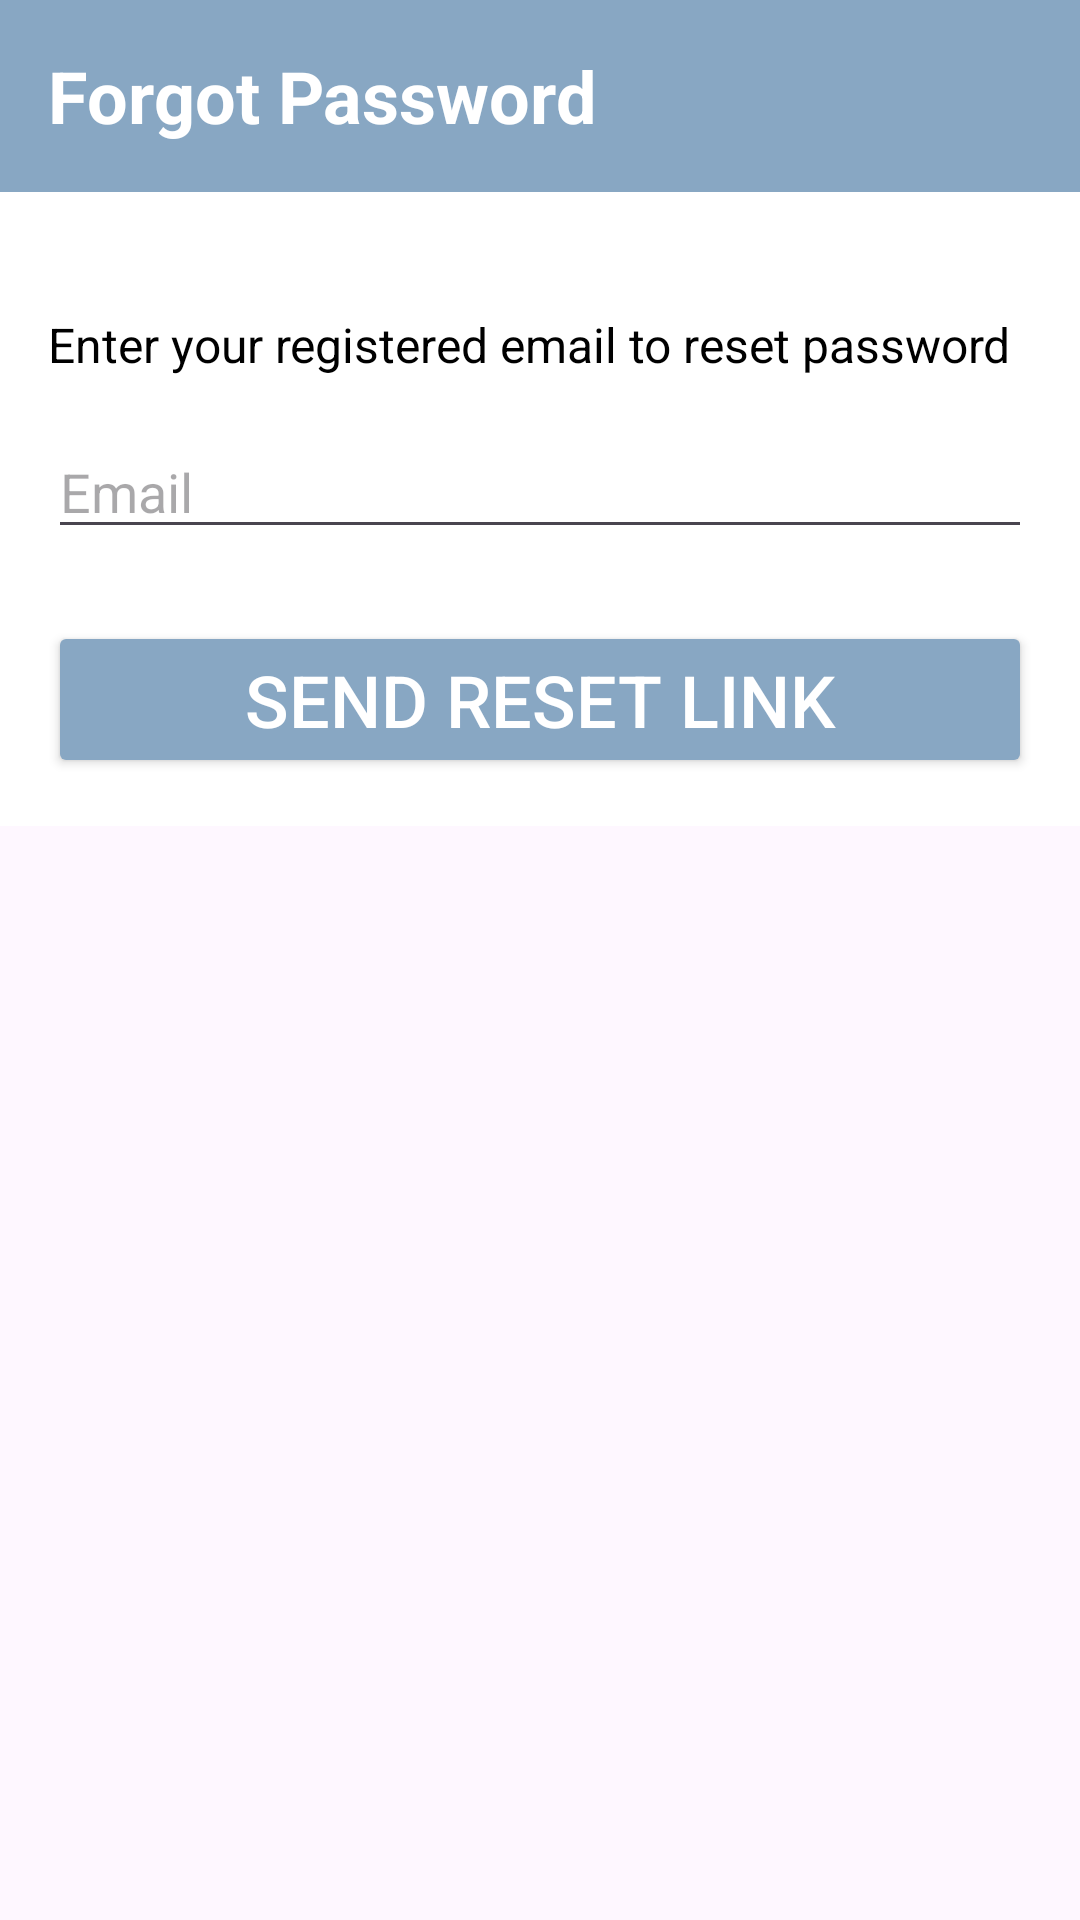

The Android layout XML behind this screen, and the referenced resources:
<!-- AndroidManifest.xml: application theme Theme.FlowSense -->
<!-- res/layout/activity_forgot_password.xml -->
<?xml version="1.0" encoding="utf-8"?>
<LinearLayout xmlns:android="http://schemas.android.com/apk/res/android"
    xmlns:app="http://schemas.android.com/apk/res-auto"
    xmlns:tools="http://schemas.android.com/tools"
    android:id="@+id/main"
    android:layout_width="match_parent"
    android:orientation="vertical"
    android:layout_height="match_parent"
    tools:context=".ForgotPasswordActivity">
    <androidx.appcompat.widget.Toolbar
        android:id="@+id/forgotpasswordtoolbar"
        android:layout_width="match_parent"
        android:layout_height="?attr/actionBarSize"
        android:background="@color/blue"
        android:theme="@style/ThemeOverlay.AppCompat.Dark.ActionBar"
        app:popupTheme="@style/ThemeOverlay.AppCompat.Light">

        
        <TextView
            android:id="@+id/tv_toolbar_name"
            android:layout_width="wrap_content"
            android:layout_height="match_parent"
            android:gravity="center_vertical"
            android:text="Forgot Password "
            android:textColor="@color/white"
            android:textSize="24sp"
            android:textStyle="bold"
            android:layout_gravity="start"/>


    </androidx.appcompat.widget.Toolbar>
    <LinearLayout
        android:layout_width="match_parent"
        android:layout_height="wrap_content"
        android:padding="16dp"
        android:background="@color/white"
        android:orientation="vertical">


        
        <TextView
            android:layout_width="wrap_content"
            android:layout_height="wrap_content"
            android:text="Enter your registered email to reset password"
            android:textSize="16sp"
            android:textColor="@android:color/black"
            android:layout_marginTop="24dp"/>

        
        <EditText
            android:id="@+id/et_email"
            android:layout_width="match_parent"
            android:layout_height="wrap_content"
            android:hint="Email"
            android:inputType="textEmailAddress"
            android:layout_marginTop="16dp"/>

        
        <Button
            android:id="@+id/btn_reset_password"
            android:layout_width="match_parent"
            android:layout_height="wrap_content"
            android:text="Send Reset Link"
            android:textSize="24sp"
            android:layout_marginTop="24dp"
            android:backgroundTint="@color/blue"
            android:textColor="@android:color/white"/>
    </LinearLayout>

</LinearLayout>
<!-- resources referenced by this layout -->
<resources>
  <color name="blue">#88a7c3</color>
  <color name="white">#FFFFFFFF</color>
  <style name="Theme.FlowSense" parent="Base.Theme.FlowSense" />
  <style name="Base.Theme.FlowSense" parent="Theme.Material3.DayNight.NoActionBar">
          
          
      </style>
</resources>
